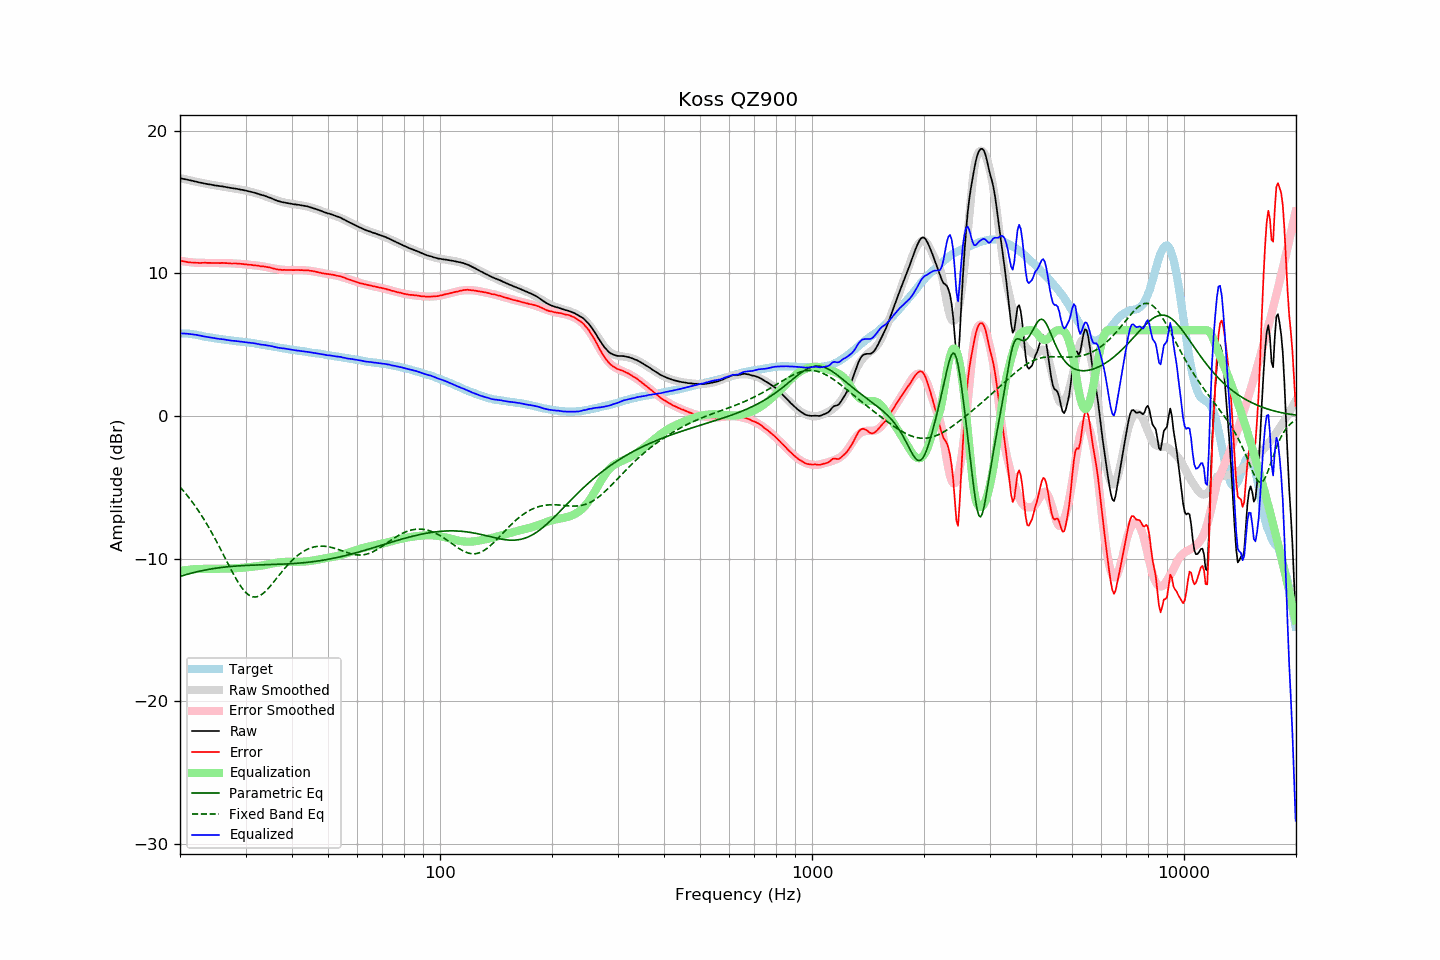

Data behind this chart, as committed beside it:
frequency, raw, error, smoothed, error_smoothed, equalization, parametric_eq, fixed_band_eq, equalized_raw, equalized_smoothed, target
20.00, 16.66, 10.89, 16.67, 10.87, -10.87, -11.25, -4.98, 5.79, 5.79, 5.77
20.20, 16.64, 10.87, 16.64, 10.85, -10.85, -11.22, -5.11, 5.79, 5.79, 5.77
20.40, 16.61, 10.84, 16.61, 10.83, -10.83, -11.18, -5.24, 5.77, 5.78, 5.77
20.61, 16.59, 10.82, 16.59, 10.82, -10.82, -11.15, -5.37, 5.77, 5.77, 5.77
20.81, 16.57, 10.80, 16.56, 10.80, -10.80, -11.12, -5.51, 5.77, 5.76, 5.77
21.02, 16.54, 10.77, 16.54, 10.79, -10.79, -11.08, -5.65, 5.75, 5.75, 5.77
21.23, 16.52, 10.77, 16.51, 10.78, -10.78, -11.05, -5.79, 5.74, 5.74, 5.75
21.44, 16.49, 10.75, 16.49, 10.76, -10.76, -11.02, -5.94, 5.72, 5.72, 5.74
21.66, 16.47, 10.75, 16.46, 10.75, -10.75, -10.99, -6.09, 5.72, 5.71, 5.72
21.87, 16.44, 10.74, 16.44, 10.74, -10.74, -10.97, -6.25, 5.69, 5.69, 5.70
22.09, 16.42, 10.73, 16.41, 10.74, -10.74, -10.94, -6.41, 5.68, 5.68, 5.69
22.31, 16.39, 10.73, 16.39, 10.73, -10.73, -10.91, -6.57, 5.66, 5.66, 5.66
22.54, 16.36, 10.72, 16.36, 10.73, -10.73, -10.89, -6.74, 5.63, 5.64, 5.64
22.76, 16.34, 10.72, 16.34, 10.72, -10.72, -10.86, -6.91, 5.61, 5.62, 5.62
22.99, 16.32, 10.73, 16.32, 10.72, -10.72, -10.84, -7.09, 5.60, 5.59, 5.59
23.22, 16.29, 10.73, 16.29, 10.72, -10.72, -10.82, -7.27, 5.57, 5.57, 5.56
23.45, 16.27, 10.73, 16.27, 10.72, -10.72, -10.79, -7.45, 5.55, 5.55, 5.54
23.69, 16.25, 10.72, 16.25, 10.72, -10.72, -10.77, -7.64, 5.53, 5.53, 5.53
23.92, 16.23, 10.72, 16.23, 10.72, -10.72, -10.75, -7.83, 5.51, 5.51, 5.51
24.16, 16.22, 10.72, 16.21, 10.72, -10.72, -10.73, -8.03, 5.50, 5.49, 5.50
24.40, 16.19, 10.71, 16.19, 10.72, -10.72, -10.71, -8.23, 5.47, 5.47, 5.48
24.65, 16.17, 10.71, 16.17, 10.72, -10.72, -10.70, -8.44, 5.45, 5.45, 5.46
24.89, 16.15, 10.71, 16.15, 10.72, -10.72, -10.68, -8.64, 5.43, 5.44, 5.43
25.14, 16.14, 10.71, 16.14, 10.72, -10.72, -10.66, -8.86, 5.42, 5.42, 5.42
25.39, 16.12, 10.71, 16.12, 10.71, -10.71, -10.65, -9.07, 5.40, 5.40, 5.40
25.65, 16.10, 10.70, 16.10, 10.71, -10.71, -10.63, -9.29, 5.39, 5.39, 5.39
25.91, 16.09, 10.73, 16.08, 10.71, -10.71, -10.62, -9.51, 5.38, 5.37, 5.36
26.16, 16.07, 10.72, 16.06, 10.71, -10.71, -10.61, -9.73, 5.36, 5.36, 5.35
26.43, 16.05, 10.71, 16.05, 10.71, -10.71, -10.59, -9.95, 5.34, 5.34, 5.34
26.69, 16.03, 10.71, 16.03, 10.70, -10.70, -10.58, -10.17, 5.33, 5.33, 5.32
26.96, 16.01, 10.70, 16.01, 10.70, -10.70, -10.57, -10.39, 5.31, 5.31, 5.31
27.23, 15.99, 10.69, 15.99, 10.70, -10.70, -10.56, -10.61, 5.29, 5.30, 5.30
27.50, 15.97, 10.68, 15.97, 10.69, -10.69, -10.55, -10.82, 5.28, 5.28, 5.29
27.77, 15.95, 10.68, 15.96, 10.69, -10.69, -10.54, -11.03, 5.26, 5.27, 5.27
28.05, 15.94, 10.68, 15.94, 10.68, -10.68, -10.53, -11.24, 5.26, 5.26, 5.26
28.33, 15.92, 10.68, 15.92, 10.67, -10.67, -10.52, -11.44, 5.24, 5.24, 5.24
28.62, 15.90, 10.67, 15.90, 10.67, -10.67, -10.51, -11.63, 5.23, 5.23, 5.23
28.90, 15.88, 10.66, 15.88, 10.66, -10.66, -10.51, -11.81, 5.22, 5.22, 5.22
29.19, 15.85, 10.65, 15.85, 10.65, -10.65, -10.50, -11.97, 5.20, 5.20, 5.19
29.48, 15.84, 10.64, 15.83, 10.64, -10.64, -10.49, -12.13, 5.20, 5.19, 5.19
29.78, 15.81, 10.63, 15.81, 10.63, -10.63, -10.49, -12.26, 5.18, 5.18, 5.18
30.08, 15.79, 10.62, 15.78, 10.62, -10.62, -10.48, -12.38, 5.17, 5.16, 5.17
30.38, 15.76, 10.61, 15.76, 10.61, -10.61, -10.48, -12.48, 5.15, 5.15, 5.15
30.68, 15.73, 10.59, 15.73, 10.60, -10.60, -10.47, -12.57, 5.13, 5.14, 5.14
30.99, 15.71, 10.59, 15.71, 10.58, -10.58, -10.47, -12.63, 5.12, 5.12, 5.12
31.30, 15.68, 10.57, 15.68, 10.57, -10.57, -10.46, -12.67, 5.11, 5.10, 5.11
31.61, 15.65, 10.55, 15.65, 10.56, -10.56, -10.46, -12.69, 5.09, 5.09, 5.10
31.93, 15.62, 10.54, 15.62, 10.55, -10.55, -10.45, -12.69, 5.07, 5.07, 5.07
32.24, 15.58, 10.54, 15.58, 10.53, -10.53, -10.45, -12.67, 5.05, 5.05, 5.04
32.57, 15.55, 10.52, 15.55, 10.52, -10.52, -10.44, -12.63, 5.03, 5.03, 5.03
32.89, 15.51, 10.49, 15.52, 10.50, -10.50, -10.44, -12.57, 5.01, 5.01, 5.02
33.22, 15.48, 10.49, 15.48, 10.48, -10.48, -10.44, -12.50, 4.99, 4.99, 4.99
33.55, 15.45, 10.47, 15.44, 10.47, -10.47, -10.43, -12.41, 4.98, 4.97, 4.98
33.89, 15.41, 10.45, 15.40, 10.45, -10.45, -10.43, -12.31, 4.96, 4.95, 4.96
34.23, 15.37, 10.44, 15.36, 10.42, -10.42, -10.43, -12.20, 4.95, 4.93, 4.93
34.57, 15.33, 10.42, 15.32, 10.40, -10.40, -10.42, -12.08, 4.93, 4.91, 4.91
34.92, 15.29, 10.40, 15.27, 10.38, -10.38, -10.42, -11.95, 4.91, 4.90, 4.89
35.27, 15.24, 10.36, 15.23, 10.36, -10.36, -10.42, -11.82, 4.88, 4.88, 4.88
35.62, 15.19, 10.33, 15.19, 10.33, -10.33, -10.41, -11.68, 4.85, 4.86, 4.86
35.97, 15.14, 10.30, 15.15, 10.31, -10.31, -10.41, -11.54, 4.82, 4.84, 4.83
... 635 more rows
